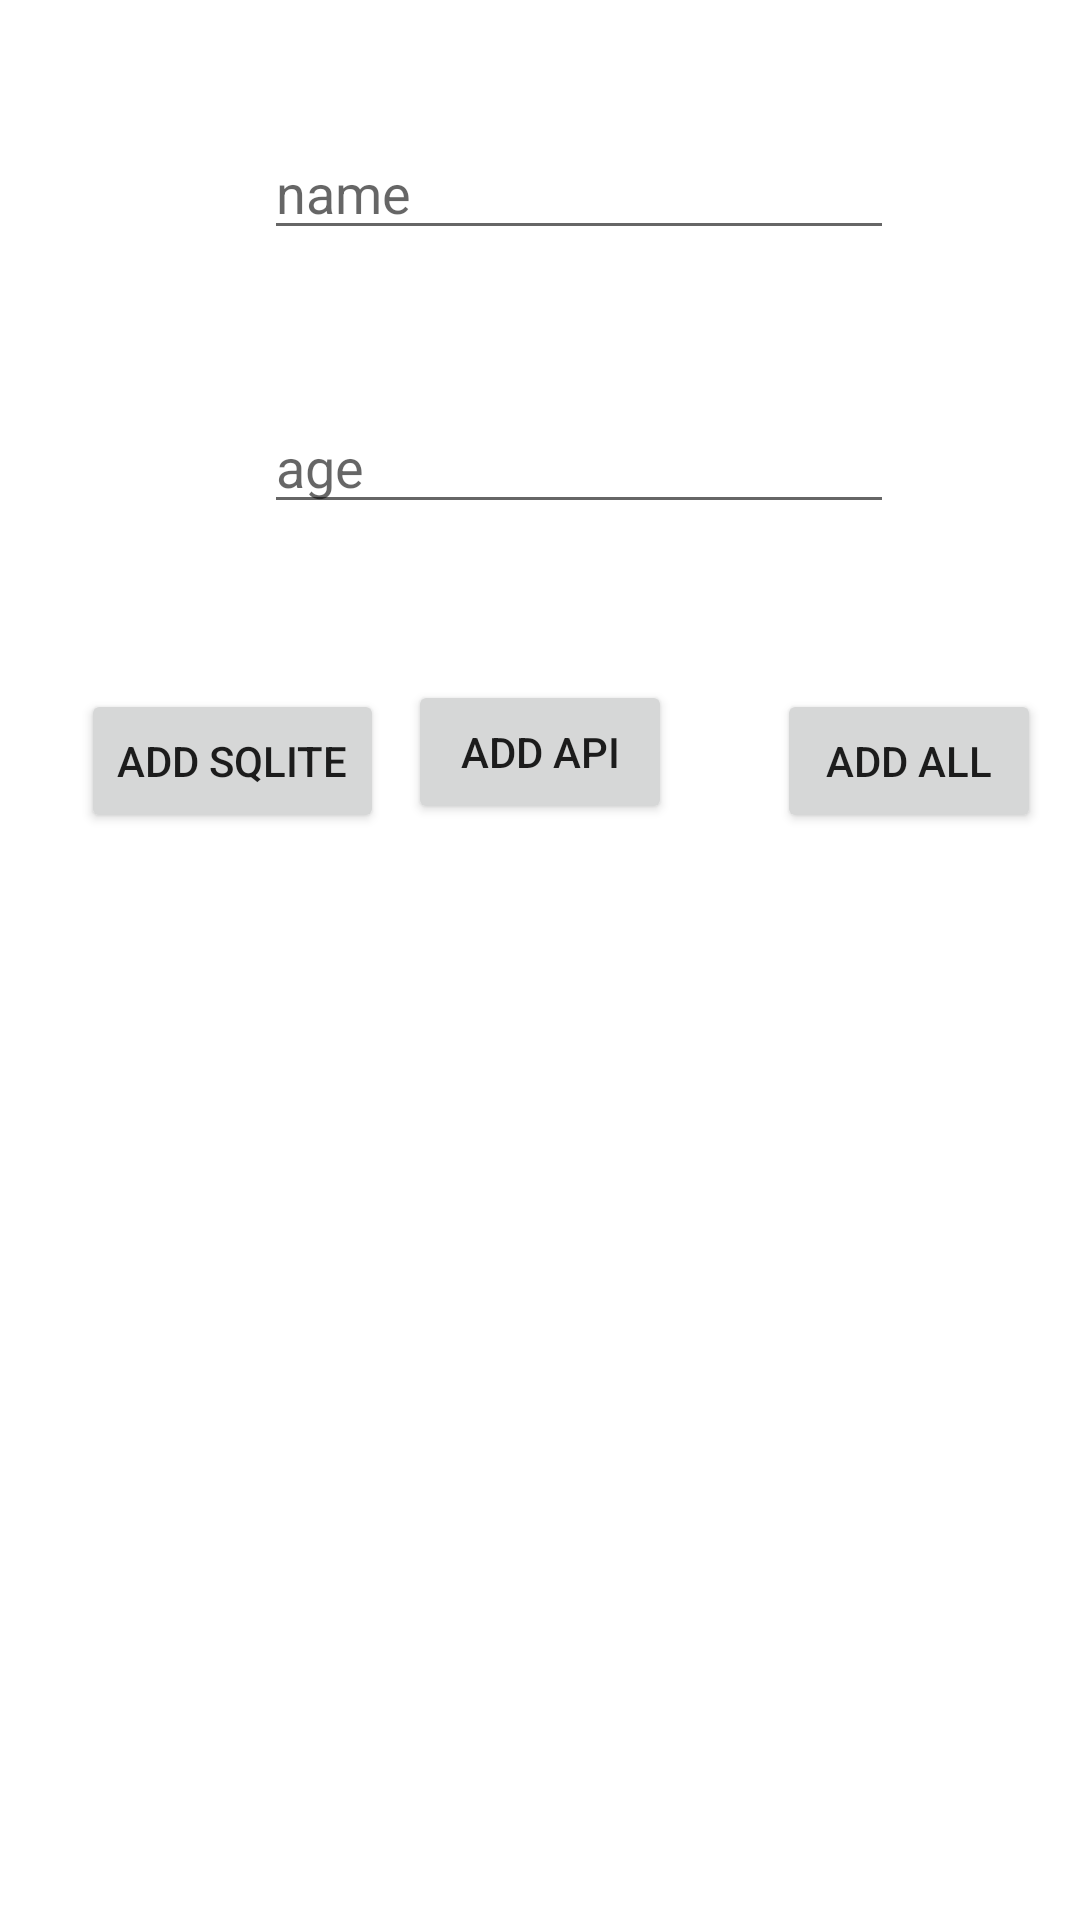

Produce the Android XML layout that renders to this screen, including the resource entries it uses.
<!-- AndroidManifest.xml: application theme Theme.OnTap_CK -->
<!-- res/layout/activity_add_student.xml -->
<?xml version="1.0" encoding="utf-8"?>
<androidx.constraintlayout.widget.ConstraintLayout xmlns:android="http://schemas.android.com/apk/res/android"
    xmlns:app="http://schemas.android.com/apk/res-auto"
    xmlns:tools="http://schemas.android.com/tools"
    android:layout_width="match_parent"
    android:layout_height="match_parent"
    tools:context=".AddStudent">

    <EditText
        android:id="@+id/et_name"
        android:layout_width="wrap_content"
        android:layout_height="wrap_content"
        android:layout_marginStart="88dp"
        android:layout_marginTop="42dp"
        android:ems="10"
        android:hint="name"
        android:inputType="textPersonName"
        app:layout_constraintStart_toStartOf="parent"
        app:layout_constraintTop_toTopOf="parent" />

    <EditText
        android:id="@+id/et_age"
        android:layout_width="wrap_content"
        android:layout_height="wrap_content"
        android:layout_marginStart="88dp"
        android:layout_marginTop="50dp"
        android:ems="10"
        android:hint="age"
        android:inputType="textPersonName"
        app:layout_constraintStart_toStartOf="parent"
        app:layout_constraintTop_toBottomOf="@+id/et_name" />

    <Button
        android:id="@+id/bt_sqlite"
        android:layout_width="wrap_content"
        android:layout_height="wrap_content"
        android:layout_marginStart="27dp"
        android:layout_marginTop="55dp"
        android:text="add SQLite"
        app:layout_constraintStart_toStartOf="parent"
        app:layout_constraintTop_toBottomOf="@+id/et_age" />

    <Button
        android:id="@+id/bt_api"
        android:layout_width="wrap_content"
        android:layout_height="wrap_content"
        android:layout_marginStart="8dp"
        android:layout_marginTop="52dp"
        android:text="Add API"
        app:layout_constraintStart_toEndOf="@+id/bt_sqlite"
        app:layout_constraintTop_toBottomOf="@+id/et_age" />

    <Button
        android:id="@+id/bt_addAll"
        android:layout_width="wrap_content"
        android:layout_height="wrap_content"
        android:layout_marginStart="35dp"
        android:layout_marginTop="55dp"
        android:text="Add all"
        app:layout_constraintStart_toEndOf="@+id/bt_api"
        app:layout_constraintTop_toBottomOf="@+id/et_age" />
</androidx.constraintlayout.widget.ConstraintLayout>
<!-- resources referenced by this layout -->
<resources>
  <style name="Theme.OnTap_CK" parent="Theme.MaterialComponents.DayNight.DarkActionBar">
          
          <item name="colorPrimary">@color/purple_500</item>
          <item name="colorPrimaryVariant">@color/purple_700</item>
          <item name="colorOnPrimary">@color/white</item>
          
          <item name="colorSecondary">@color/teal_200</item>
          <item name="colorSecondaryVariant">@color/teal_700</item>
          <item name="colorOnSecondary">@color/black</item>
          
          <item name="android:statusBarColor" tools:targetApi="l">?attr/colorPrimaryVariant</item>
          
      </style>
  <!-- not gathered from this repository: default colours our renderer supplied (Android Studio template values) -->
  <color name="purple_500">#FF6200EE</color>
  <color name="purple_700">#FF3700B3</color>
  <color name="teal_200">#FF03DAC5</color>
  <color name="teal_700">#FF018786</color>
  <color name="black">#FF000000</color>
  <color name="white">#FFFFFFFF</color>
</resources>
